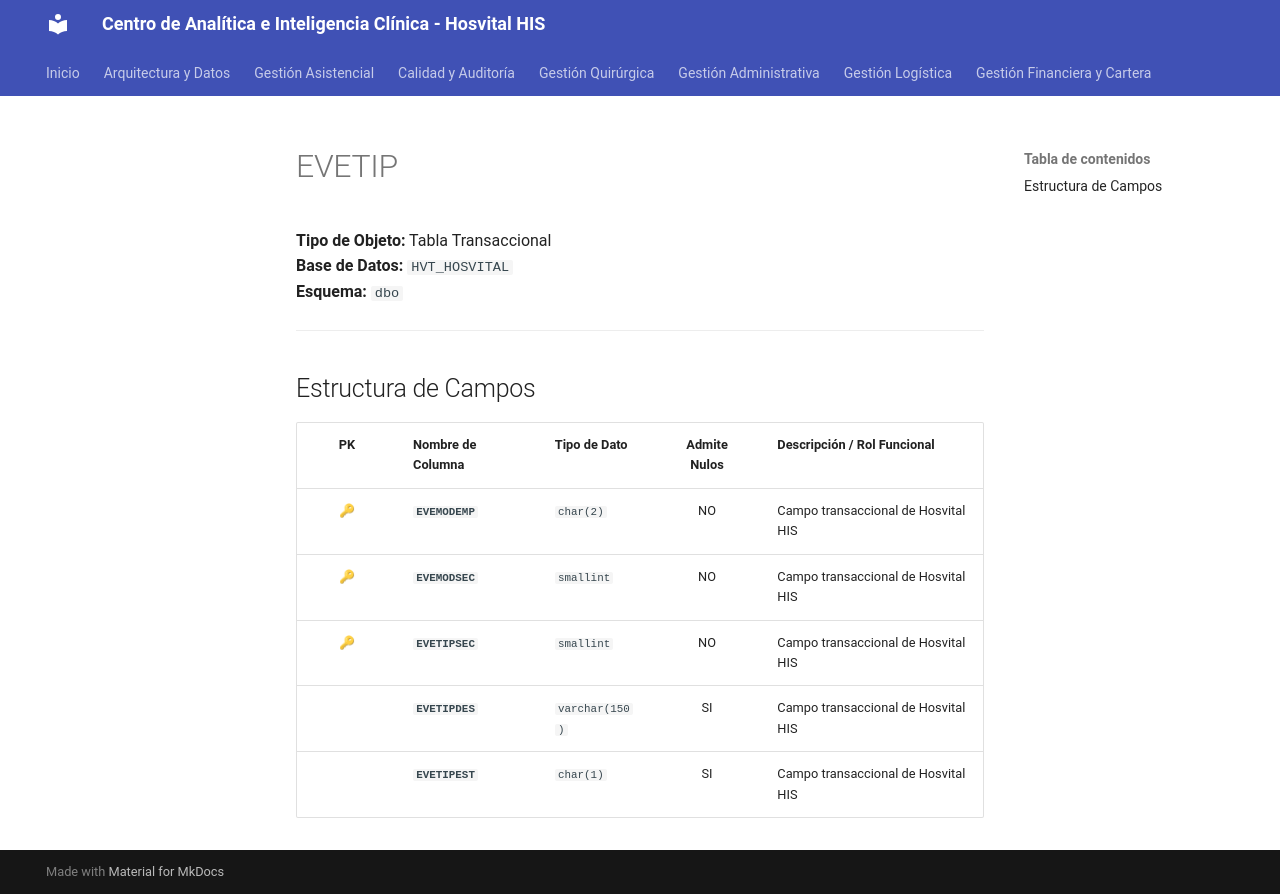

repository: SoporteSaludtech/superset-docs · page: diccionario-general/EVETIP/index.html · generator: mkdocs

# EVETIP

**Tipo de Objeto:** Tabla Transaccional  
**Base de Datos:** `HVT_HOSVITAL`  
**Esquema:** `dbo`

---

## Estructura de Campos

| PK | Nombre de Columna | Tipo de Dato | Admite Nulos | Descripción / Rol Funcional |
| :-: | :--- | :--- | :-: | :--- |
| 🔑 | **`EVEMODEMP`** | `char(2)` | NO | Campo transaccional de Hosvital HIS |
| 🔑 | **`EVEMODSEC`** | `smallint` | NO | Campo transaccional de Hosvital HIS |
| 🔑 | **`EVETIPSEC`** | `smallint` | NO | Campo transaccional de Hosvital HIS |
|  | **`EVETIPDES`** | `varchar(150)` | SI | Campo transaccional de Hosvital HIS |
|  | **`EVETIPEST`** | `char(1)` | SI | Campo transaccional de Hosvital HIS |
